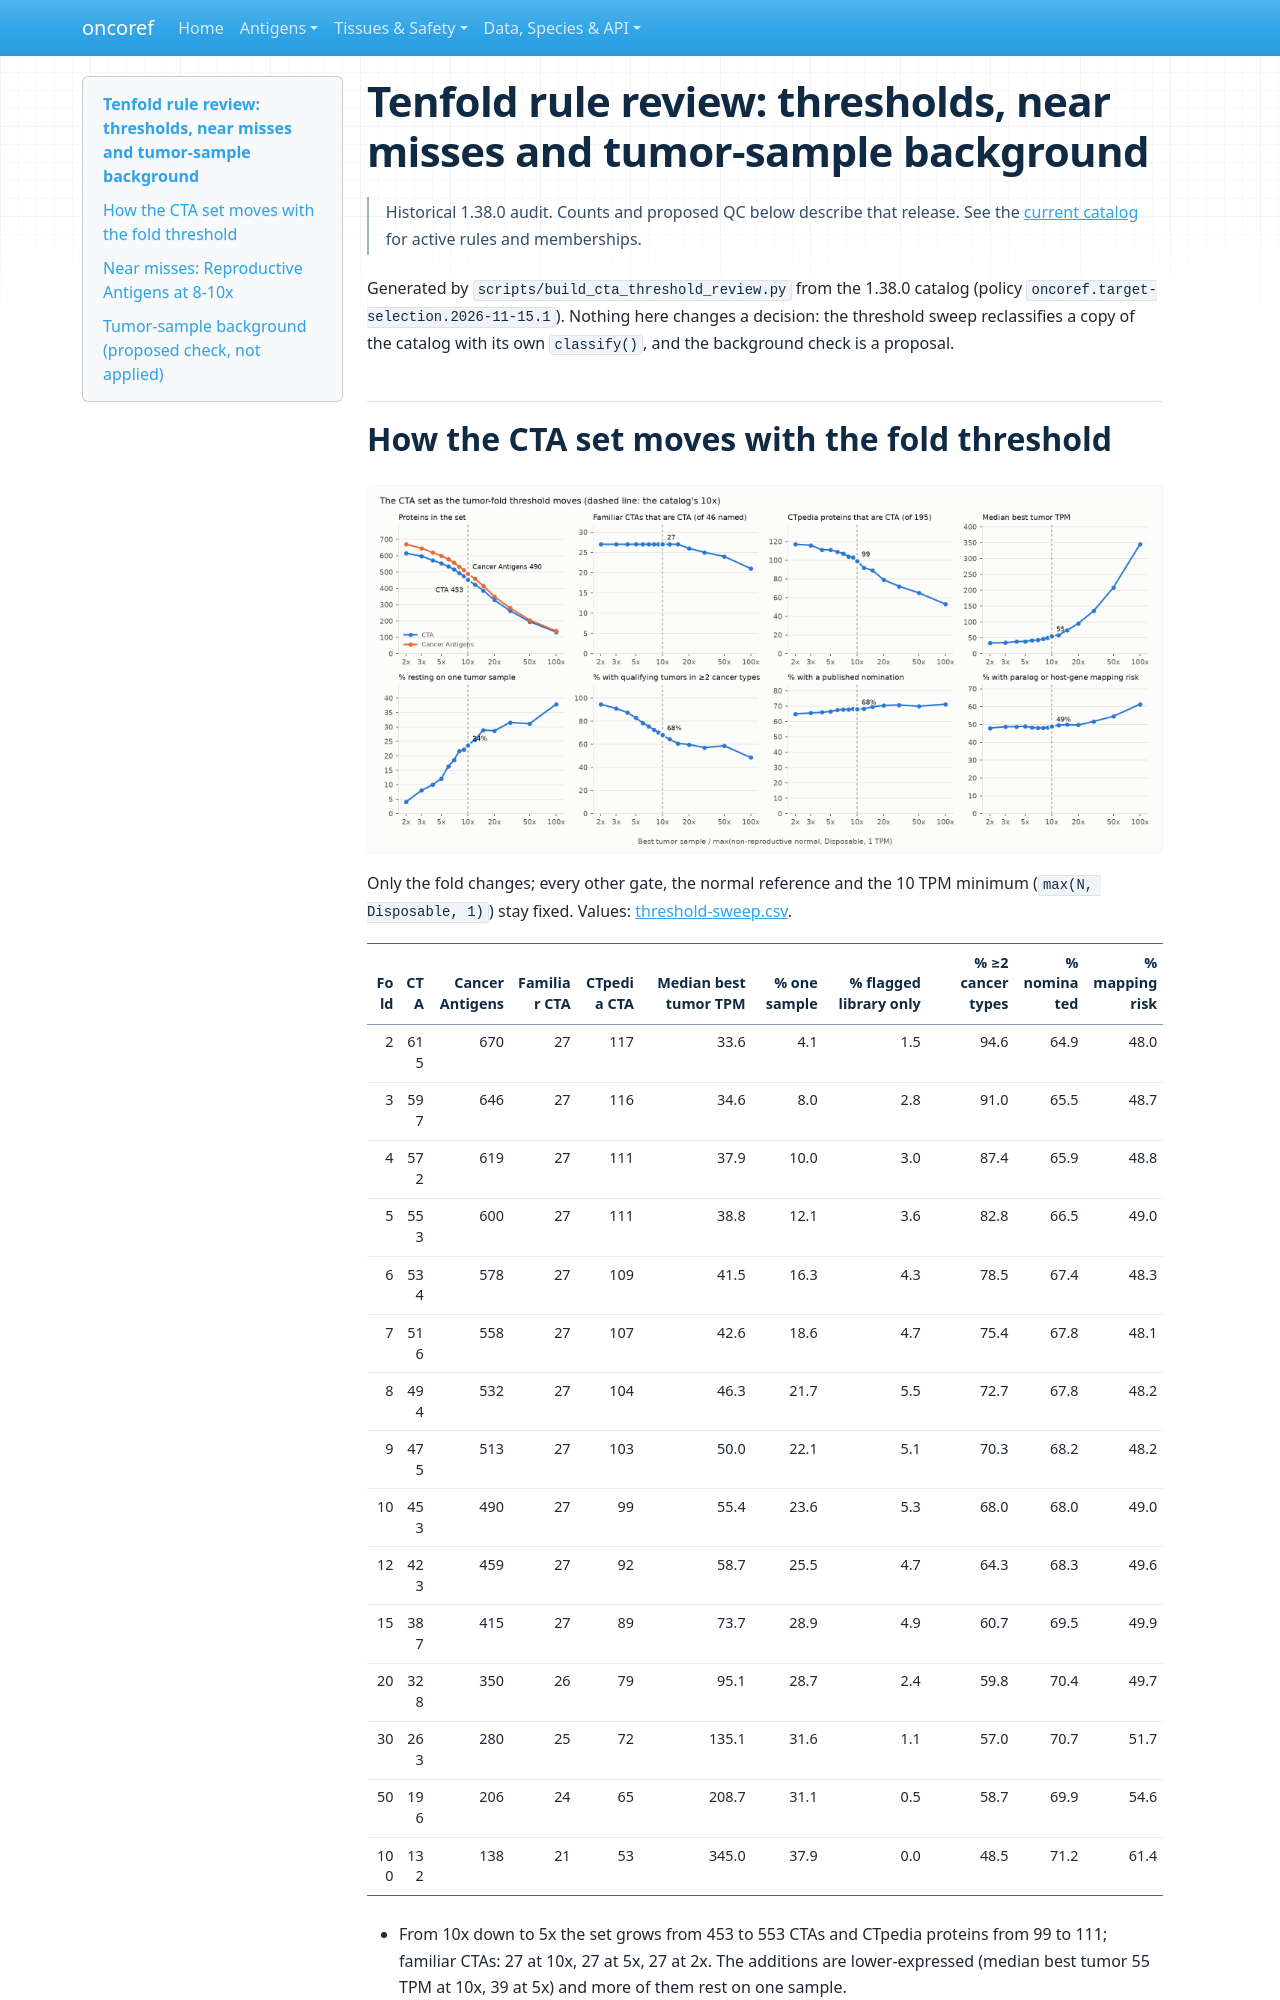

repository: pirl-unc/oncoref · page: audits/cta-threshold-review-20261116/index.html · generator: mkdocs

# Tenfold rule review: thresholds, near misses and tumor-sample background

> Historical 1.38.0 audit. Counts and proposed QC below describe that release. See the [current catalog](../target-selection-20261110/rebuild/index.md) for active rules and memberships.

Generated by `scripts/build_cta_threshold_review.py` from the 1.38.0 catalog (policy `oncoref.target-selection.2026-11-15.1`). Nothing here changes a decision: the threshold sweep reclassifies a copy of the catalog with its own `classify()`, and the background check is a proposal.

## How the CTA set moves with the fold threshold

![CTA set metrics across fold thresholds](threshold-sweep.png)

Only the fold changes; every other gate, the normal reference and the 10 TPM minimum (`max(N, Disposable, 1)`) stay fixed. Values: [threshold-sweep.csv](threshold-sweep.csv).

| Fold | CTA | Cancer Antigens | Familiar CTA | CTpedia CTA | Median best tumor TPM | % one sample | % flagged library only | % ≥2 cancer types | % nominated | % mapping risk |
|---:|---:|---:|---:|---:|---:|---:|---:|---:|---:|---:|
| 2 | 615 | 670 | 27 | 117 | 33.6 | 4.1 | 1.5 | 94.6 | 64.9 | 48.0 |
| 3 | 597 | 646 | 27 | 116 | 34.6 | 8.0 | 2.8 | 91.0 | 65.5 | 48.7 |
| 4 | 572 | 619 | 27 | 111 | 37.9 | 10.0 | 3.0 | 87.4 | 65.9 | 48.8 |
| 5 | 553 | 600 | 27 | 111 | 38.8 | 12.1 | 3.6 | 82.8 | 66.5 | 49.0 |
| 6 | 534 | 578 | 27 | 109 | 41.5 | 16.3 | 4.3 | 78.5 | 67.4 | 48.3 |
| 7 | 516 | 558 | 27 | 107 | 42.6 | 18.6 | 4.7 | 75.4 | 67.8 | 48.1 |
| 8 | 494 | 532 | 27 | 104 | 46.3 | 21.7 | 5.5 | 72.7 | 67.8 | 48.2 |
| 9 | 475 | 513 | 27 | 103 | 50.0 | 22.1 | 5.1 | 70.3 | 68.2 | 48.2 |
| 10 | 453 | 490 | 27 | 99 | 55.4 | 23.6 | 5.3 | 68.0 | 68.0 | 49.0 |
| 12 | 423 | 459 | 27 | 92 | 58.7 | 25.5 | 4.7 | 64.3 | 68.3 | 49.6 |
| 15 | 387 | 415 | 27 | 89 | 73.7 | 28.9 | 4.9 | 60.7 | 69.5 | 49.9 |
| 20 | 328 | 350 | 26 | 79 | 95.1 | 28.7 | 2.4 | 59.8 | 70.4 | 49.7 |
| 30 | 263 | 280 | 25 | 72 | 135.1 | 31.6 | 1.1 | 57.0 | 70.7 | 51.7 |
| 50 | 196 | 206 | 24 | 65 | 208.7 | 31.1 | 0.5 | 58.7 | 69.9 | 54.6 |
| 100 | 132 | 138 | 21 | 53 | 345.0 | 37.9 | 0.0 | 48.5 | 71.2 | 61.4 |

- From 10x down to 5x the set grows from 453 to 553 CTAs and CTpedia proteins from 99 to 111; familiar CTAs: 27 at 10x, 27 at 5x, 27 at 2x. The additions are lower-expressed (median best tumor 55 TPM at 10x, 39 at 5x) and more of them rest on one sample.
- From 10x up, familiar CTAs hold at 27 through 15x and fall to 26 at 20x and 24 at 50x, while the set shrinks to 328 at 20x.
- At 10x, 24% of CTAs rest on one tumor sample and 5% rest only on the flagged high-background library below.
- Lowering the fold adds proteins with less tumor support; raising it past 15x removes familiar CTAs (the lowest, AKAP4, is at 16x). 10x sits 1.6-fold below the first familiar loss.
